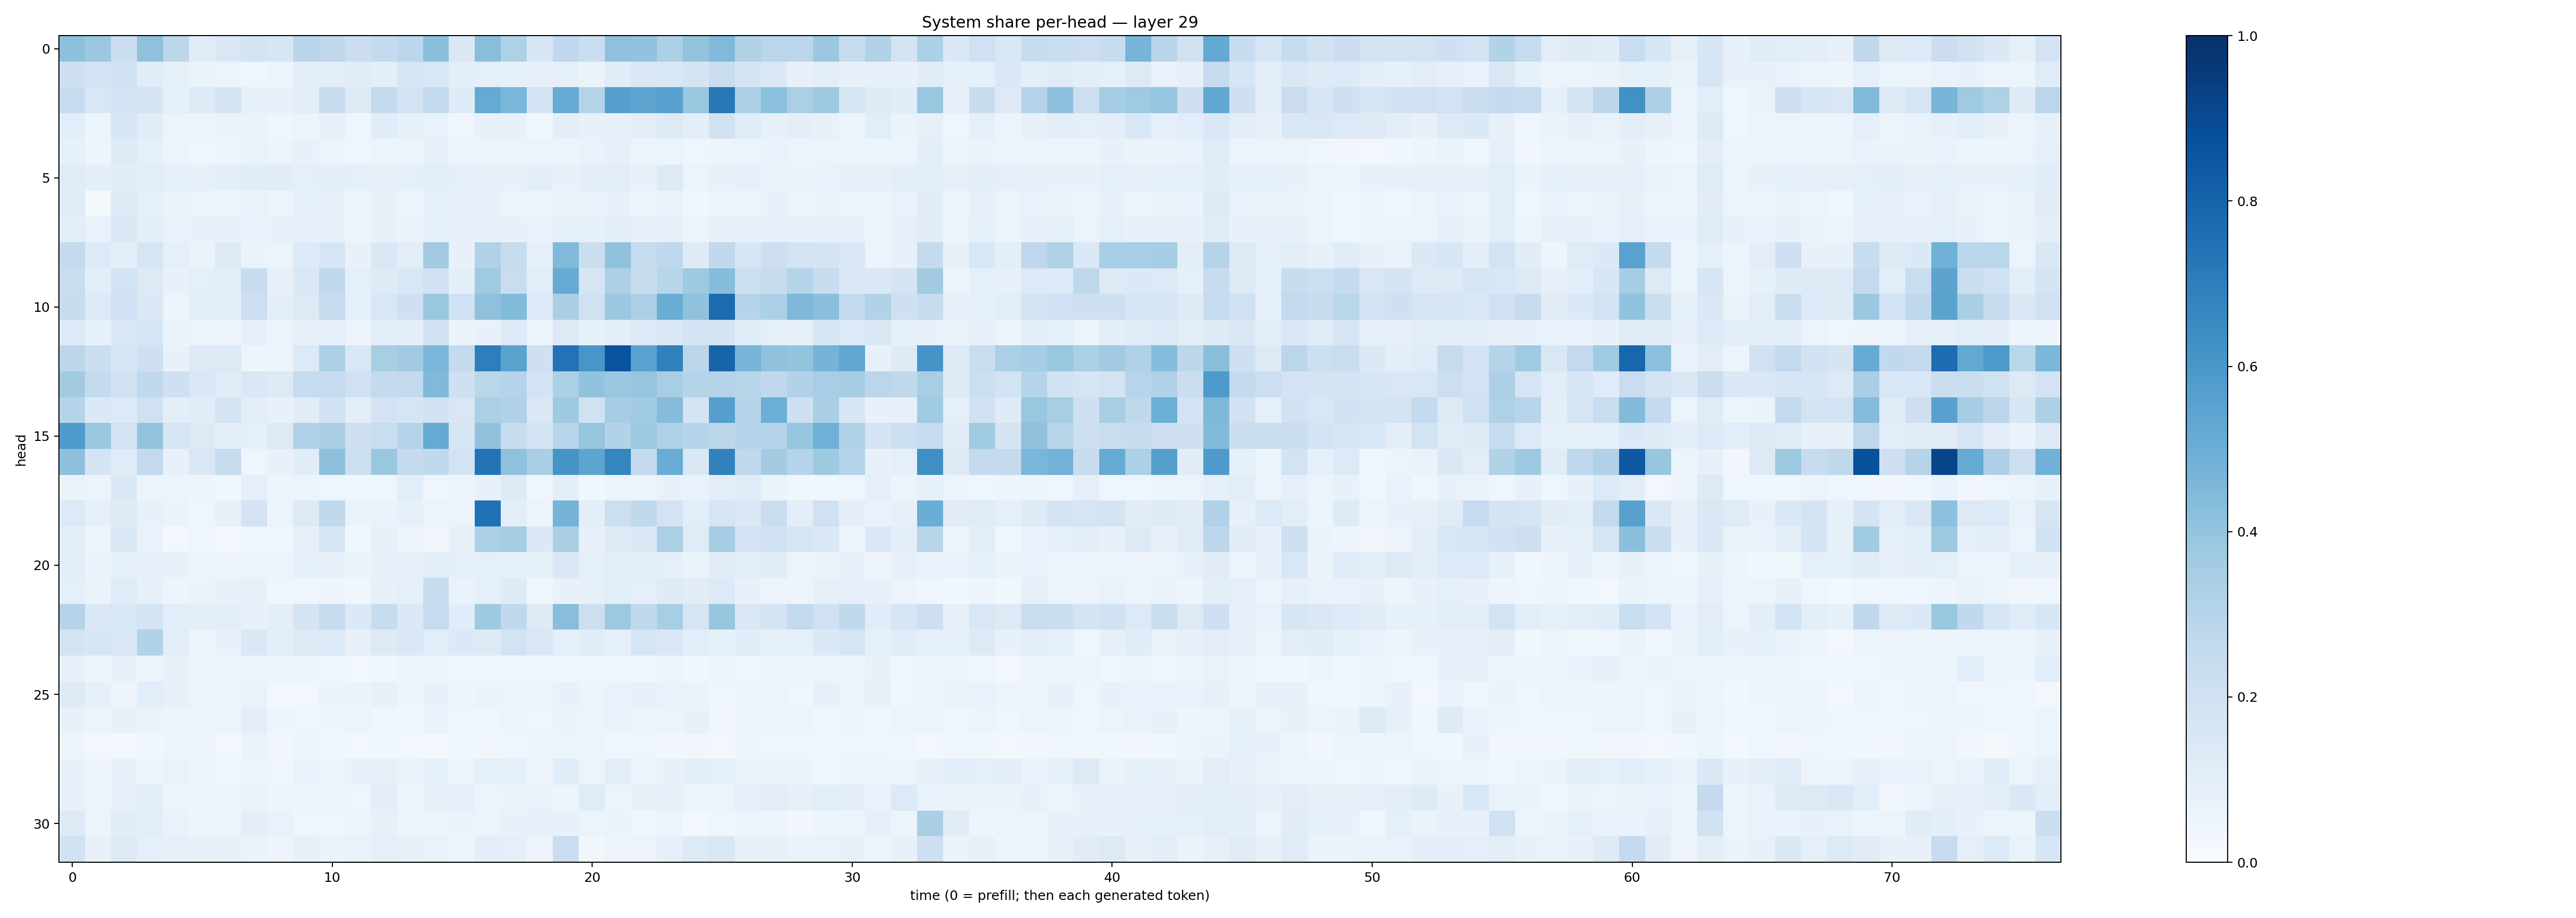

The table this chart was drawn from, first rows:
0.4173996, 0.38051823, 0.2224421, 0.41154638, 0.27972677, 0.118001565, 0.15098475, 0.18377697, 0.15949622, 0.29082742, 0.2701035, 0.22564909, 0.25722155, 0.2783791, 0.42313272, 0.14073645, 0.42829573, 0.32158658, 0.15978822, 0.26836416, 0.22913232, 0.41138107, 0.40274197, 0.32675672
0.2043, 0.1857, 0.1985, 0.1144, 0.08461, 0.06551, 0.05313, 0.04617, 0.05717, 0.101, 0.09517, 0.1155, 0.09686, 0.1714, 0.1541, 0.09381, 0.08818, 0.08446, 0.07826, 0.0866, 0.06627, 0.1145, 0.1486, 0.1549
0.2485, 0.1532, 0.1852, 0.1742, 0.08615, 0.1295, 0.1762, 0.08495, 0.07775, 0.09859, 0.2376, 0.1285, 0.2548, 0.183, 0.2594, 0.1229, 0.5187, 0.4628, 0.1826, 0.5085, 0.2983, 0.5627, 0.5379, 0.5577
0.1086, 0.05237, 0.1614, 0.1129, 0.05663, 0.05809, 0.0634, 0.06279, 0.04036, 0.05649, 0.07896, 0.03922, 0.114, 0.08317, 0.06799, 0.04001, 0.07563, 0.07077, 0.03415, 0.09443, 0.07268, 0.08309, 0.09782, 0.1319
0.08515, 0.0474, 0.1227, 0.08777, 0.0524, 0.04479, 0.04699, 0.06727, 0.06241, 0.07057, 0.05481, 0.04513, 0.05799, 0.06022, 0.08085, 0.05888, 0.06002, 0.06083, 0.06109, 0.05504, 0.06677, 0.08123, 0.05821, 0.06087
0.1193, 0.1015, 0.1149, 0.1085, 0.0874, 0.08512, 0.09399, 0.117, 0.1109, 0.09093, 0.09512, 0.08986, 0.08473, 0.0919, 0.1077, 0.08636, 0.07881, 0.07231, 0.0994, 0.07294, 0.09727, 0.1022, 0.07051, 0.1265
0.1179, 0.02242, 0.123, 0.09289, 0.06574, 0.05393, 0.05389, 0.06695, 0.06057, 0.08771, 0.0747, 0.05291, 0.07572, 0.05959, 0.0875, 0.073, 0.07294, 0.06166, 0.05753, 0.06388, 0.06843, 0.07039, 0.04833, 0.06783
0.1054, 0.06741, 0.1419, 0.09904, 0.06836, 0.07691, 0.0758, 0.07014, 0.07188, 0.07932, 0.07651, 0.05449, 0.07766, 0.06269, 0.08982, 0.0766, 0.07787, 0.07261, 0.06876, 0.08336, 0.08431, 0.09742, 0.07833, 0.08236
0.2523, 0.1353, 0.09487, 0.1652, 0.09203, 0.06433, 0.129, 0.06265, 0.0518, 0.1338, 0.1682, 0.07412, 0.1521, 0.1022, 0.3604, 0.07072, 0.3187, 0.2365, 0.09361, 0.4473, 0.2229, 0.4095, 0.2437, 0.2681
0.2266, 0.1076, 0.1843, 0.1279, 0.07539, 0.0897, 0.1028, 0.2377, 0.07976, 0.1475, 0.2631, 0.08801, 0.1244, 0.1527, 0.1972, 0.09486, 0.3705, 0.2292, 0.106, 0.5104, 0.169, 0.328, 0.2376, 0.2901
0.2375, 0.136, 0.2005, 0.1418, 0.06069, 0.09605, 0.09706, 0.2135, 0.09858, 0.132, 0.2393, 0.09291, 0.1532, 0.2069, 0.3835, 0.2006, 0.4105, 0.4384, 0.135, 0.3361, 0.1983, 0.3824, 0.3248, 0.5038
0.1341, 0.08554, 0.1393, 0.1692, 0.06443, 0.06223, 0.05737, 0.08861, 0.05341, 0.07293, 0.08634, 0.05544, 0.1088, 0.09557, 0.195, 0.06531, 0.07596, 0.1334, 0.06157, 0.1267, 0.08521, 0.09829, 0.1353, 0.1436
0.2779, 0.2235, 0.1635, 0.2045, 0.07744, 0.1307, 0.1327, 0.04753, 0.05802, 0.1351, 0.3281, 0.1535, 0.341, 0.3605, 0.4616, 0.2568, 0.6974, 0.5477, 0.207, 0.7458, 0.6044, 0.866, 0.5537, 0.6865
0.3613, 0.2543, 0.1919, 0.2678, 0.2043, 0.1407, 0.1196, 0.1477, 0.1302, 0.2471, 0.2476, 0.2004, 0.2531, 0.2595, 0.4466, 0.2076, 0.2864, 0.3045, 0.1801, 0.3284, 0.4046, 0.3797, 0.3948, 0.3417
0.2984, 0.1394, 0.1348, 0.196, 0.09863, 0.1139, 0.1731, 0.1041, 0.07137, 0.1097, 0.1891, 0.09957, 0.18, 0.1653, 0.1955, 0.1492, 0.3338, 0.318, 0.1409, 0.3748, 0.1967, 0.3513, 0.3634, 0.435
0.5834, 0.3858, 0.1868, 0.3992, 0.1699, 0.1267, 0.09409, 0.08736, 0.1302, 0.3188, 0.3379, 0.2132, 0.2316, 0.2975, 0.5184, 0.1641, 0.4086, 0.2394, 0.1856, 0.2938, 0.3919, 0.3136, 0.3751, 0.321
0.4177, 0.1744, 0.1177, 0.2598, 0.07326, 0.1489, 0.2353, 0.04434, 0.07123, 0.115, 0.4145, 0.2179, 0.3841, 0.252, 0.263, 0.187, 0.7386, 0.4119, 0.3388, 0.6111, 0.543, 0.6695, 0.2559, 0.5067
0.06599, 0.05422, 0.1441, 0.05621, 0.05782, 0.04725, 0.03882, 0.09019, 0.04758, 0.05244, 0.0407, 0.03975, 0.04241, 0.1057, 0.04479, 0.05464, 0.0772, 0.1321, 0.04387, 0.09596, 0.03736, 0.06216, 0.05581, 0.07305
0.1353, 0.09004, 0.1242, 0.07388, 0.06298, 0.04292, 0.08188, 0.1803, 0.05149, 0.1263, 0.2619, 0.06274, 0.06988, 0.08383, 0.06028, 0.05793, 0.7467, 0.09914, 0.05265, 0.4749, 0.09927, 0.2177, 0.2625, 0.1818
0.09639, 0.04869, 0.1484, 0.07009, 0.02373, 0.04295, 0.02858, 0.04132, 0.04087, 0.07842, 0.1606, 0.03525, 0.0812, 0.05478, 0.03198, 0.07955, 0.3281, 0.3487, 0.1395, 0.3398, 0.0777, 0.1234, 0.1464, 0.3351
0.1092, 0.06535, 0.09072, 0.07318, 0.07169, 0.04814, 0.04954, 0.05918, 0.05277, 0.08728, 0.07992, 0.06277, 0.07152, 0.07909, 0.1027, 0.08876, 0.08798, 0.08272, 0.08381, 0.1426, 0.08955, 0.1027, 0.102, 0.08673
0.09344, 0.0657, 0.1173, 0.08192, 0.05072, 0.06632, 0.0768, 0.08201, 0.04214, 0.04064, 0.0497, 0.03556, 0.07417, 0.08605, 0.2373, 0.0665, 0.08623, 0.124, 0.04178, 0.07645, 0.08262, 0.1057, 0.09004, 0.1248
0.302, 0.1468, 0.1553, 0.1792, 0.1085, 0.09632, 0.09392, 0.07334, 0.09457, 0.1752, 0.2418, 0.139, 0.2367, 0.1376, 0.2468, 0.1164, 0.372, 0.2697, 0.1276, 0.4266, 0.2177, 0.378, 0.2639, 0.3453
0.1781, 0.1591, 0.1513, 0.311, 0.1023, 0.05431, 0.07286, 0.1418, 0.09768, 0.1308, 0.1353, 0.07895, 0.1292, 0.1468, 0.1091, 0.1385, 0.1307, 0.1868, 0.1493, 0.0863, 0.116, 0.09367, 0.1596, 0.1441
0.07594, 0.04883, 0.07754, 0.05176, 0.07716, 0.05905, 0.05387, 0.05076, 0.05809, 0.05621, 0.04297, 0.03072, 0.0365, 0.05918, 0.0504, 0.04574, 0.03994, 0.03537, 0.04582, 0.04546, 0.04581, 0.04222, 0.03525, 0.04767
0.1229, 0.08222, 0.04774, 0.1062, 0.07936, 0.06208, 0.04819, 0.06721, 0.02985, 0.02445, 0.06577, 0.06425, 0.07922, 0.05034, 0.0746, 0.04855, 0.06612, 0.06227, 0.04715, 0.07639, 0.05984, 0.0671, 0.072, 0.06976
0.07649, 0.05857, 0.07626, 0.06445, 0.05251, 0.05396, 0.05887, 0.09659, 0.05066, 0.03996, 0.04963, 0.05943, 0.04126, 0.0377, 0.06915, 0.03944, 0.0441, 0.05143, 0.04478, 0.06575, 0.06157, 0.06959, 0.05224, 0.05971
0.04933, 0.02691, 0.02353, 0.03882, 0.04851, 0.04867, 0.03039, 0.06428, 0.03331, 0.04815, 0.03578, 0.03074, 0.03581, 0.02959, 0.02867, 0.03621, 0.03468, 0.04192, 0.05597, 0.05137, 0.05749, 0.03959, 0.04387, 0.0314
0.07113, 0.04884, 0.0773, 0.05977, 0.06741, 0.04715, 0.03705, 0.04837, 0.04094, 0.06806, 0.05092, 0.07395, 0.07867, 0.06397, 0.08654, 0.05819, 0.09217, 0.09111, 0.04726, 0.1133, 0.06248, 0.1049, 0.05917, 0.07059
0.07908, 0.05097, 0.07041, 0.1068, 0.05751, 0.06036, 0.04756, 0.06554, 0.0477, 0.05062, 0.06142, 0.04526, 0.09508, 0.05827, 0.08113, 0.08924, 0.0579, 0.06504, 0.06886, 0.04727, 0.1187, 0.05315, 0.08013, 0.07526
0.1269, 0.06145, 0.116, 0.1016, 0.06921, 0.04759, 0.05314, 0.09723, 0.06844, 0.04373, 0.04343, 0.05743, 0.08205, 0.05896, 0.05867, 0.0634, 0.0534, 0.07166, 0.07827, 0.07062, 0.06176, 0.06437, 0.04529, 0.05322
0.1879, 0.07277, 0.1322, 0.0906, 0.08111, 0.07417, 0.08514, 0.06616, 0.05023, 0.08138, 0.06502, 0.06655, 0.08714, 0.08108, 0.06758, 0.05641, 0.09913, 0.0905, 0.0492, 0.2275, 0.03422, 0.05786, 0.05803, 0.088
